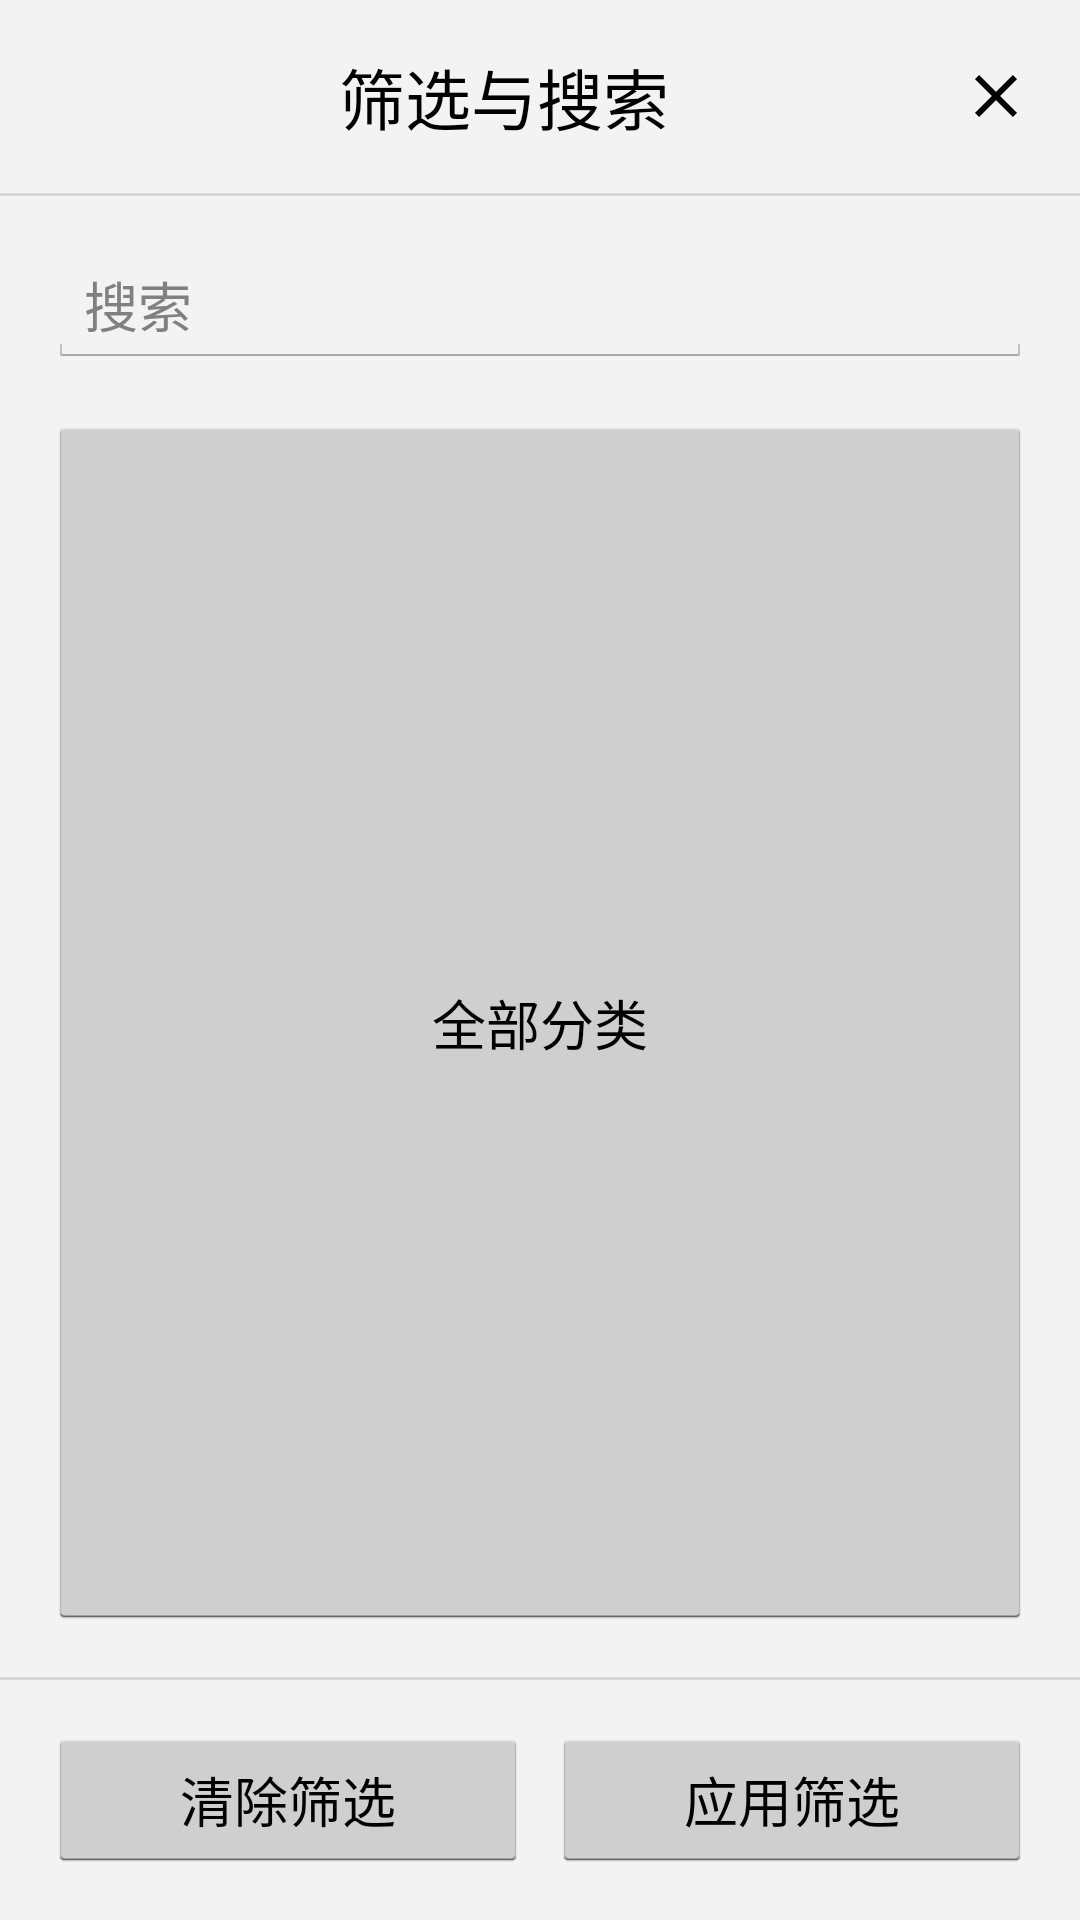

Reconstruct the res/layout file that produces this screen, plus the resources it refers to.
<!-- AndroidManifest.xml: application theme AppTheme.NoActionBar -->
<!-- res/layout/dialog_expense_filter.xml -->
<?xml version="1.0" encoding="utf-8"?>
<LinearLayout xmlns:android="http://schemas.android.com/apk/res/android"
    xmlns:app="http://schemas.android.com/apk/res-auto"
    android:layout_width="match_parent"
    android:layout_height="wrap_content"
    android:orientation="vertical">

    
    <LinearLayout
        android:layout_width="match_parent"
        android:layout_height="wrap_content"
        android:orientation="horizontal"
        android:gravity="center_vertical"
        android:padding="16dp">

        <TextView
            android:layout_width="0dp"
            android:layout_height="wrap_content"
            android:layout_weight="1"
            android:text="@string/expense_list_filter_title"
            android:textAlignment="center"
            android:textAppearance="?android:textAppearanceLarge" />

        <ImageButton
            android:id="@+id/btnClose"
            android:layout_width="wrap_content"
            android:layout_height="wrap_content"
            android:background="?android:attr/selectableItemBackgroundBorderless"
            android:src="@drawable/ic_exp_close"
            android:contentDescription="@string/cancel" />
    </LinearLayout>

    <View
        android:layout_width="match_parent"
        android:layout_height="1dp"
        android:background="@color/divider" />

    
    <androidx.core.widget.NestedScrollView
        android:layout_width="match_parent"
        android:layout_height="0dp"
        android:layout_weight="1"
        android:fillViewport="true">

        <LinearLayout
            android:layout_width="match_parent"
            android:layout_height="wrap_content"
            android:orientation="vertical"
            android:padding="16dp">

            <EditText
                android:id="@+id/editKeyword"
                android:layout_width="match_parent"
                android:layout_height="wrap_content"
                android:hint="@string/common_search"
                android:inputType="text"
                android:singleLine="true" />

            <Button
                android:id="@+id/btnSelectType"
                style="?android:attr/buttonStyle"
                android:layout_width="match_parent"
                android:layout_height="match_parent"
                android:layout_marginTop="16dp"
                android:text="@string/expense_list_filter_all_types" />

            <TextView
                android:layout_width="match_parent"
                android:layout_height="wrap_content"
                android:layout_marginTop="16dp"
                android:text="@string/expense_list_filter_date_range"
                android:textAppearance="?android:textAppearanceSmall" />

            <LinearLayout
                android:layout_width="match_parent"
                android:layout_height="wrap_content"
                android:orientation="horizontal"
                android:layout_marginTop="8dp">

                <Button
                    android:id="@+id/btnStartDate"
                    style="?android:attr/buttonStyle"
                    android:layout_width="0dp"
                    android:layout_height="match_parent"
                    android:layout_weight="1"
                    android:text="@string/expense_list_filter_start_date" />

                <Button
                    android:id="@+id/btnEndDate"
                    style="?android:attr/buttonStyle"
                    android:layout_width="0dp"
                    android:layout_height="match_parent"
                    android:layout_marginStart="8dp"
                    android:layout_weight="1"
                    android:text="@string/expense_list_filter_end_date" />
            </LinearLayout>

            <TextView
                android:layout_width="match_parent"
                android:layout_height="wrap_content"
                android:layout_marginTop="16dp"
                android:text="@string/expense_list_filter_amount_range"
                android:textAppearance="?android:textAppearanceSmall" />

            <LinearLayout
                android:layout_width="match_parent"
                android:layout_height="wrap_content"
                android:orientation="horizontal"
                android:layout_marginTop="8dp">

                <EditText
                    android:id="@+id/editMinAmount"
                    android:layout_width="0dp"
                    android:layout_height="wrap_content"
                    android:layout_weight="1"
                    android:hint="@string/expense_list_filter_min_amount"
                    android:inputType="numberDecimal"
                    android:singleLine="true"
                    android:textSize="14sp" />

                <EditText
                    android:id="@+id/editMaxAmount"
                    android:layout_width="0dp"
                    android:layout_height="wrap_content"
                    android:layout_marginStart="8dp"
                    android:layout_weight="1"
                    android:hint="@string/expense_list_filter_max_amount"
                    android:inputType="numberDecimal"
                    android:singleLine="true"
                    android:textSize="14sp" />
            </LinearLayout>
        </LinearLayout>
    </androidx.core.widget.NestedScrollView>

    <View
        android:layout_width="match_parent"
        android:layout_height="1dp"
        android:background="@color/divider" />

    
    <LinearLayout
        android:layout_width="match_parent"
        android:layout_height="wrap_content"
        android:orientation="horizontal"
        android:padding="16dp">

        <Button
            android:id="@+id/btnClear"
            style="?android:attr/buttonStyle"
            android:layout_width="0dp"
            android:layout_height="match_parent"
            android:layout_weight="1"
            android:text="@string/expense_list_clear_filters"
            android:textAlignment="center" />

        <Button
            android:id="@+id/btnApply"
            android:layout_width="0dp"
            android:layout_height="match_parent"
            android:layout_marginStart="8dp"
            android:layout_weight="1"
            android:text="@string/expense_list_apply_filters" />
    </LinearLayout>
</LinearLayout>
<!-- resources referenced by this layout -->
<resources>
  <color name="divider">#1F000000</color>
  <!-- drawable ic_exp_close (drawable) -->
  <vector xmlns:android="http://schemas.android.com/apk/res/android"
      android:width="24dp"
      android:height="24dp"
      android:viewportWidth="24"
      android:viewportHeight="24"
      android:tint="?android:attr/textColorPrimary">
      <path
          android:fillColor="#FF000000"
          android:pathData="M19,6.41L17.59,5 12,10.59 6.41,5 5,6.41 10.59,12 5,17.59 6.41,19 12,13.41 17.59,19 19,17.59 13.41,12z" />
  </vector>
  <string name="cancel">取消</string>
  <string name="common_search">搜索</string>
  <string name="expense_list_apply_filters">应用筛选</string>
  <string name="expense_list_clear_filters">清除筛选</string>
  <string name="expense_list_filter_all_types">全部分类</string>
  <string name="expense_list_filter_amount_range">金额范围</string>
  <string name="expense_list_filter_date_range">日期范围</string>
  <string name="expense_list_filter_end_date">结束日期</string>
  <string name="expense_list_filter_max_amount">最大金额</string>
  <string name="expense_list_filter_min_amount">最小金额</string>
  <string name="expense_list_filter_start_date">开始日期</string>
  <string name="expense_list_filter_title">筛选与搜索</string>
  <style name="AppTheme.NoActionBar" parent="AppTheme.Base" />
  <style name="AppTheme.Base" parent="android:Theme.Holo.Light">
          <item name="android:windowActionBar">false</item>
          <item name="android:windowNoTitle">true</item>
  
          
          <item name="android:colorAccent">@color/brand_primary</item>
          <item name="android:colorBackground">@color/app_background</item>
          <item name="android:textColorPrimary">@color/text_primary</item>
          <item name="android:textColorSecondary">@color/text_secondary</item>
          <item name="android:windowBackground">@color/app_background</item>
          <item name="android:actionBarStyle">@style/HoloActionBar</item>
          
          <item name="android:statusBarColor">@color/brand_primary</item>
          
          <item name="android:windowLightStatusBar">@bool/light_system_bars</item>
          
          <item name="android:navigationBarColor">@android:color/black</item>
      </style>
  <color name="brand_primary">#FF33B5E5</color>
  <color name="app_background">#FFF3F3F3</color>
  <color name="text_primary">#FF000000</color>
  <color name="text_secondary">#FF666666</color>
  <style name="HoloActionBar">
          <item name="android:background">@color/brand_primary</item>
      </style>
</resources>
